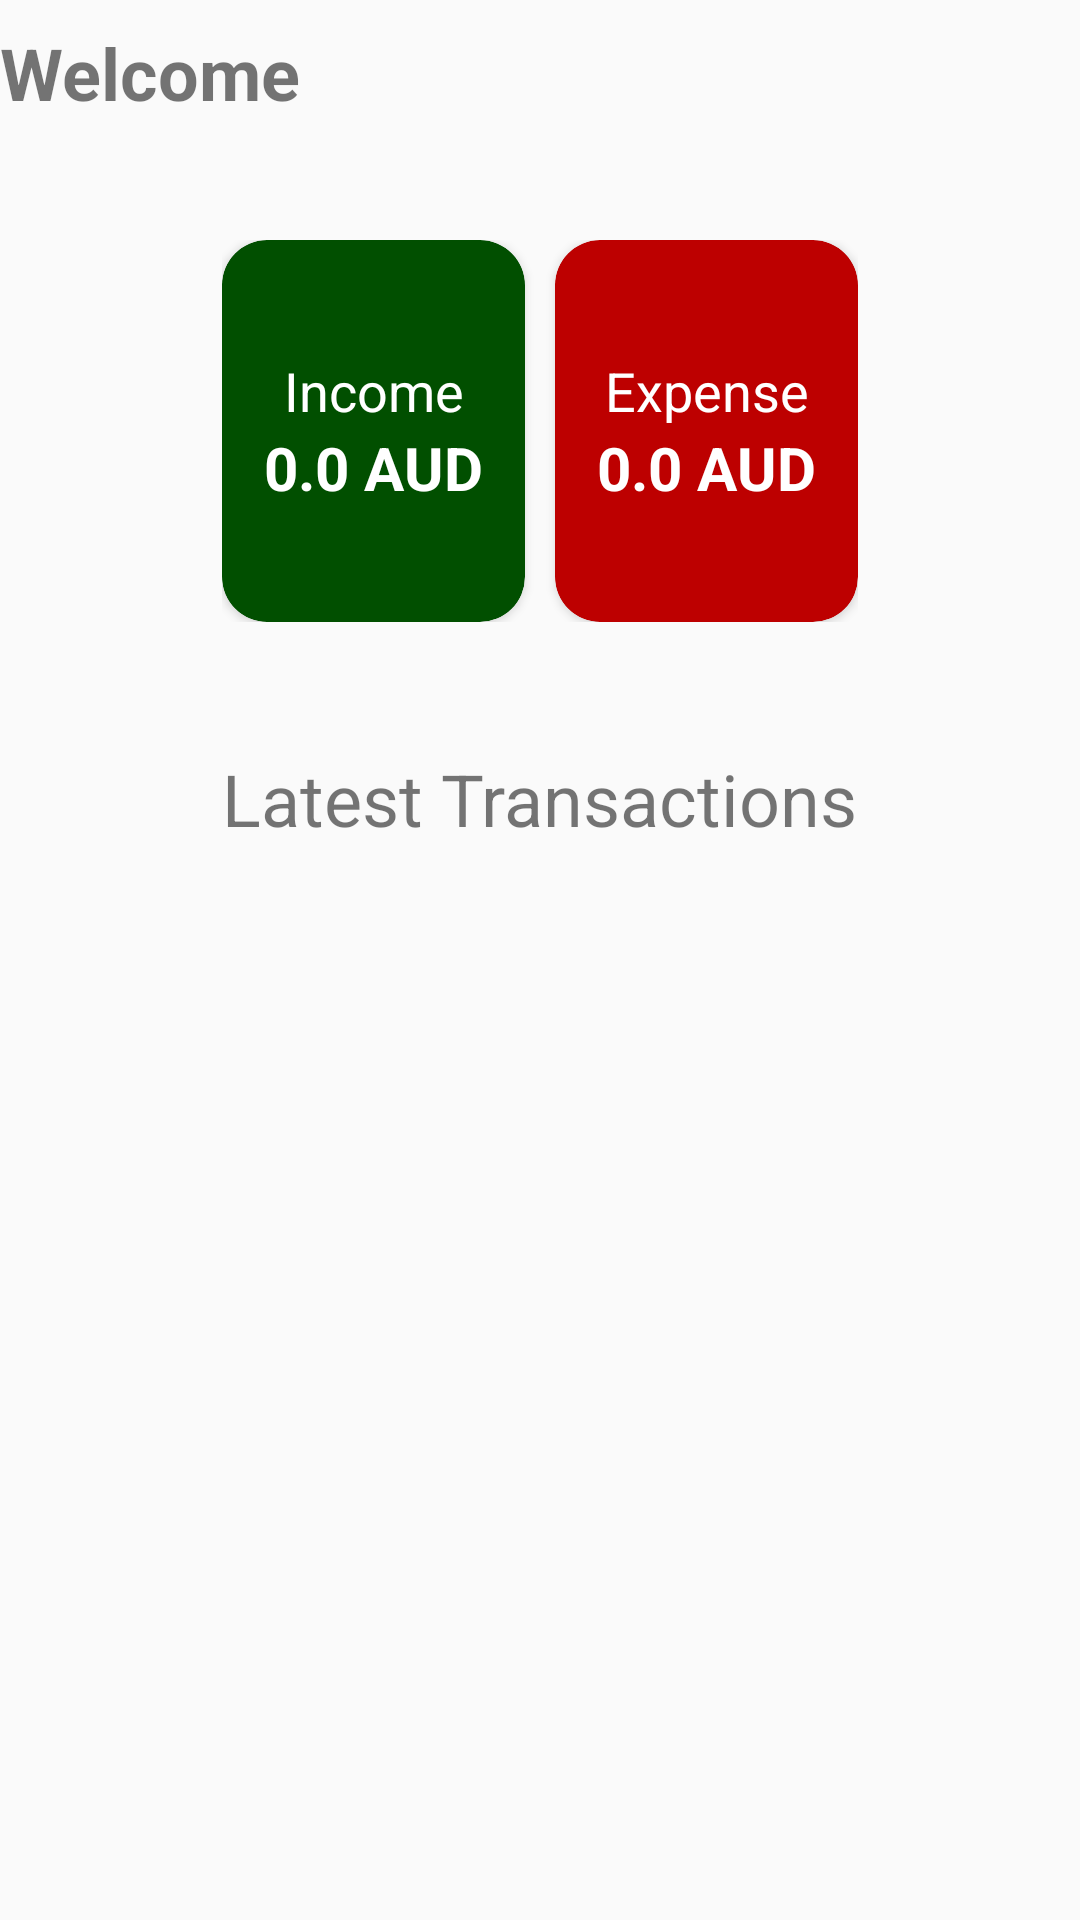

Android layout source for this screen:
<!-- AndroidManifest.xml: application theme AppTheme -->
<!-- res/layout/fragment_home.xml -->
<?xml version="1.0" encoding="utf-8"?>

<FrameLayout xmlns:android="http://schemas.android.com/apk/res/android"
    xmlns:app="http://schemas.android.com/apk/res-auto"
    xmlns:tools="http://schemas.android.com/tools"
    android:layout_width="match_parent"
    android:layout_height="match_parent"
    android:layout_marginLeft="24dp"
    android:layout_marginRight="24dp"
    tools:context=".HomeFragment">

    <androidx.recyclerview.widget.RecyclerView
        android:id="@+id/recyler_view"
        android:layout_width="match_parent"
        android:layout_height="match_parent"
        android:layout_marginTop="300dp" />

    <TextView
        android:id="@+id/textView6"
        android:layout_width="wrap_content"
        android:layout_height="wrap_content"
        android:layout_gravity="center_horizontal"
        android:layout_marginTop="250dp"
        android:layout_weight="1"
        android:text="Latest Transactions"
        android:textSize="24sp" />

    <LinearLayout
        android:layout_width="wrap_content"
        android:layout_height="wrap_content"
        android:layout_gravity="center_horizontal"
        android:layout_marginTop="80dp"
        android:orientation="horizontal">

        <androidx.cardview.widget.CardView
            android:id="@+id/income_cardview"
            android:layout_width="wrap_content"
            android:layout_height="wrap_content"
            android:layout_marginEnd="5dp"
            app:cardBackgroundColor="#014F00"
            app:cardCornerRadius="15dp"
            app:contentPadding="14dp">

            <androidx.constraintlayout.widget.ConstraintLayout
                android:layout_width="match_parent"
                android:layout_height="match_parent">

                <TextView
                    android:id="@+id/income_cardTitle"
                    style="@style/home_page_cardtitle"
                    android:text="Income"
                    android:textSize="18sp"
                    app:layout_constraintEnd_toEndOf="@+id/income_cardAmount"
                    app:layout_constraintStart_toStartOf="@+id/income_cardAmount"
                    app:layout_constraintTop_toTopOf="parent" />

                <TextView
                    android:id="@+id/income_cardAmount"
                    style="@style/home_page_cardamount"
                    android:text="0.0 AUD"
                    android:textSize="20sp"
                    app:layout_constraintBottom_toBottomOf="parent"
                    app:layout_constraintEnd_toEndOf="parent"
                    app:layout_constraintStart_toStartOf="parent"
                    app:layout_constraintTop_toBottomOf="@+id/income_cardTitle" />
            </androidx.constraintlayout.widget.ConstraintLayout>

        </androidx.cardview.widget.CardView>

        <androidx.cardview.widget.CardView
            android:id="@+id/expense_cardview"
            android:layout_width="wrap_content"
            android:layout_height="wrap_content"
            android:layout_marginStart="5dp"
            app:cardBackgroundColor="#BD0000"
            app:cardCornerRadius="15dp"
            app:contentPadding="14dp">

            <androidx.constraintlayout.widget.ConstraintLayout
                android:layout_width="match_parent"
                android:layout_height="match_parent">

                <TextView
                    android:id="@+id/expense_cardTitle"
                    style="@style/home_page_cardtitle"
                    android:layout_width="wrap_content"
                    android:layout_height="wrap_content"
                    android:text="Expense"
                    android:textSize="18sp"
                    app:layout_constraintEnd_toEndOf="@+id/expense_cardAmount"
                    app:layout_constraintStart_toStartOf="@+id/expense_cardAmount"
                    app:layout_constraintTop_toTopOf="parent" />

                <TextView
                    android:id="@+id/expense_cardAmount"
                    style="@style/home_page_cardamount"
                    android:layout_width="wrap_content"
                    android:layout_height="wrap_content"
                    android:text="0.0 AUD"
                    android:textSize="20sp"
                    app:layout_constraintBottom_toBottomOf="parent"
                    app:layout_constraintEnd_toEndOf="parent"
                    app:layout_constraintStart_toStartOf="parent"
                    app:layout_constraintTop_toBottomOf="@+id/expense_cardTitle" />
            </androidx.constraintlayout.widget.ConstraintLayout>

        </androidx.cardview.widget.CardView>

    </LinearLayout>

    <TextView
        android:id="@+id/welcome_message"
        android:layout_width="wrap_content"
        android:layout_height="wrap_content"
        android:layout_marginTop="8dp"
        android:text="Welcome"
        android:textSize="24sp"
        android:textStyle="bold" />
</FrameLayout>
<!-- resources referenced by this layout -->
<resources>
  <style name="home_page_cardamount">
          <item name="android:layout_width">wrap_content</item>
          <item name="android:layout_height">wrap_content</item>
          <item name="android:layout_marginBottom">24dp</item>
          <item name="android:textColor">@android:color/white</item>
          <item name="android:textSize">30sp</item>
          <item name="android:textStyle">bold</item>
      </style>
  <style name="home_page_cardtitle">
          <item name="android:layout_width">wrap_content</item>
          <item name="android:layout_height">wrap_content</item>
          <item name="android:layout_marginTop">24dp</item>
          <item name="android:textColor">@android:color/white</item>
          <item name="android:textSize">18sp</item>
      </style>
  <style name="AppTheme" parent="Theme.AppCompat.Light.DarkActionBar">
          
          <item name="colorPrimary">@color/colorPrimary</item>
          <item name="colorPrimaryDark">@color/colorPrimaryDark</item>
          <item name="colorAccent">@color/colorAccent</item>
      </style>
  <color name="colorPrimary">#6200EE</color>
  <color name="colorPrimaryDark">#3700B3</color>
  <color name="colorAccent">#03DAC5</color>
</resources>
